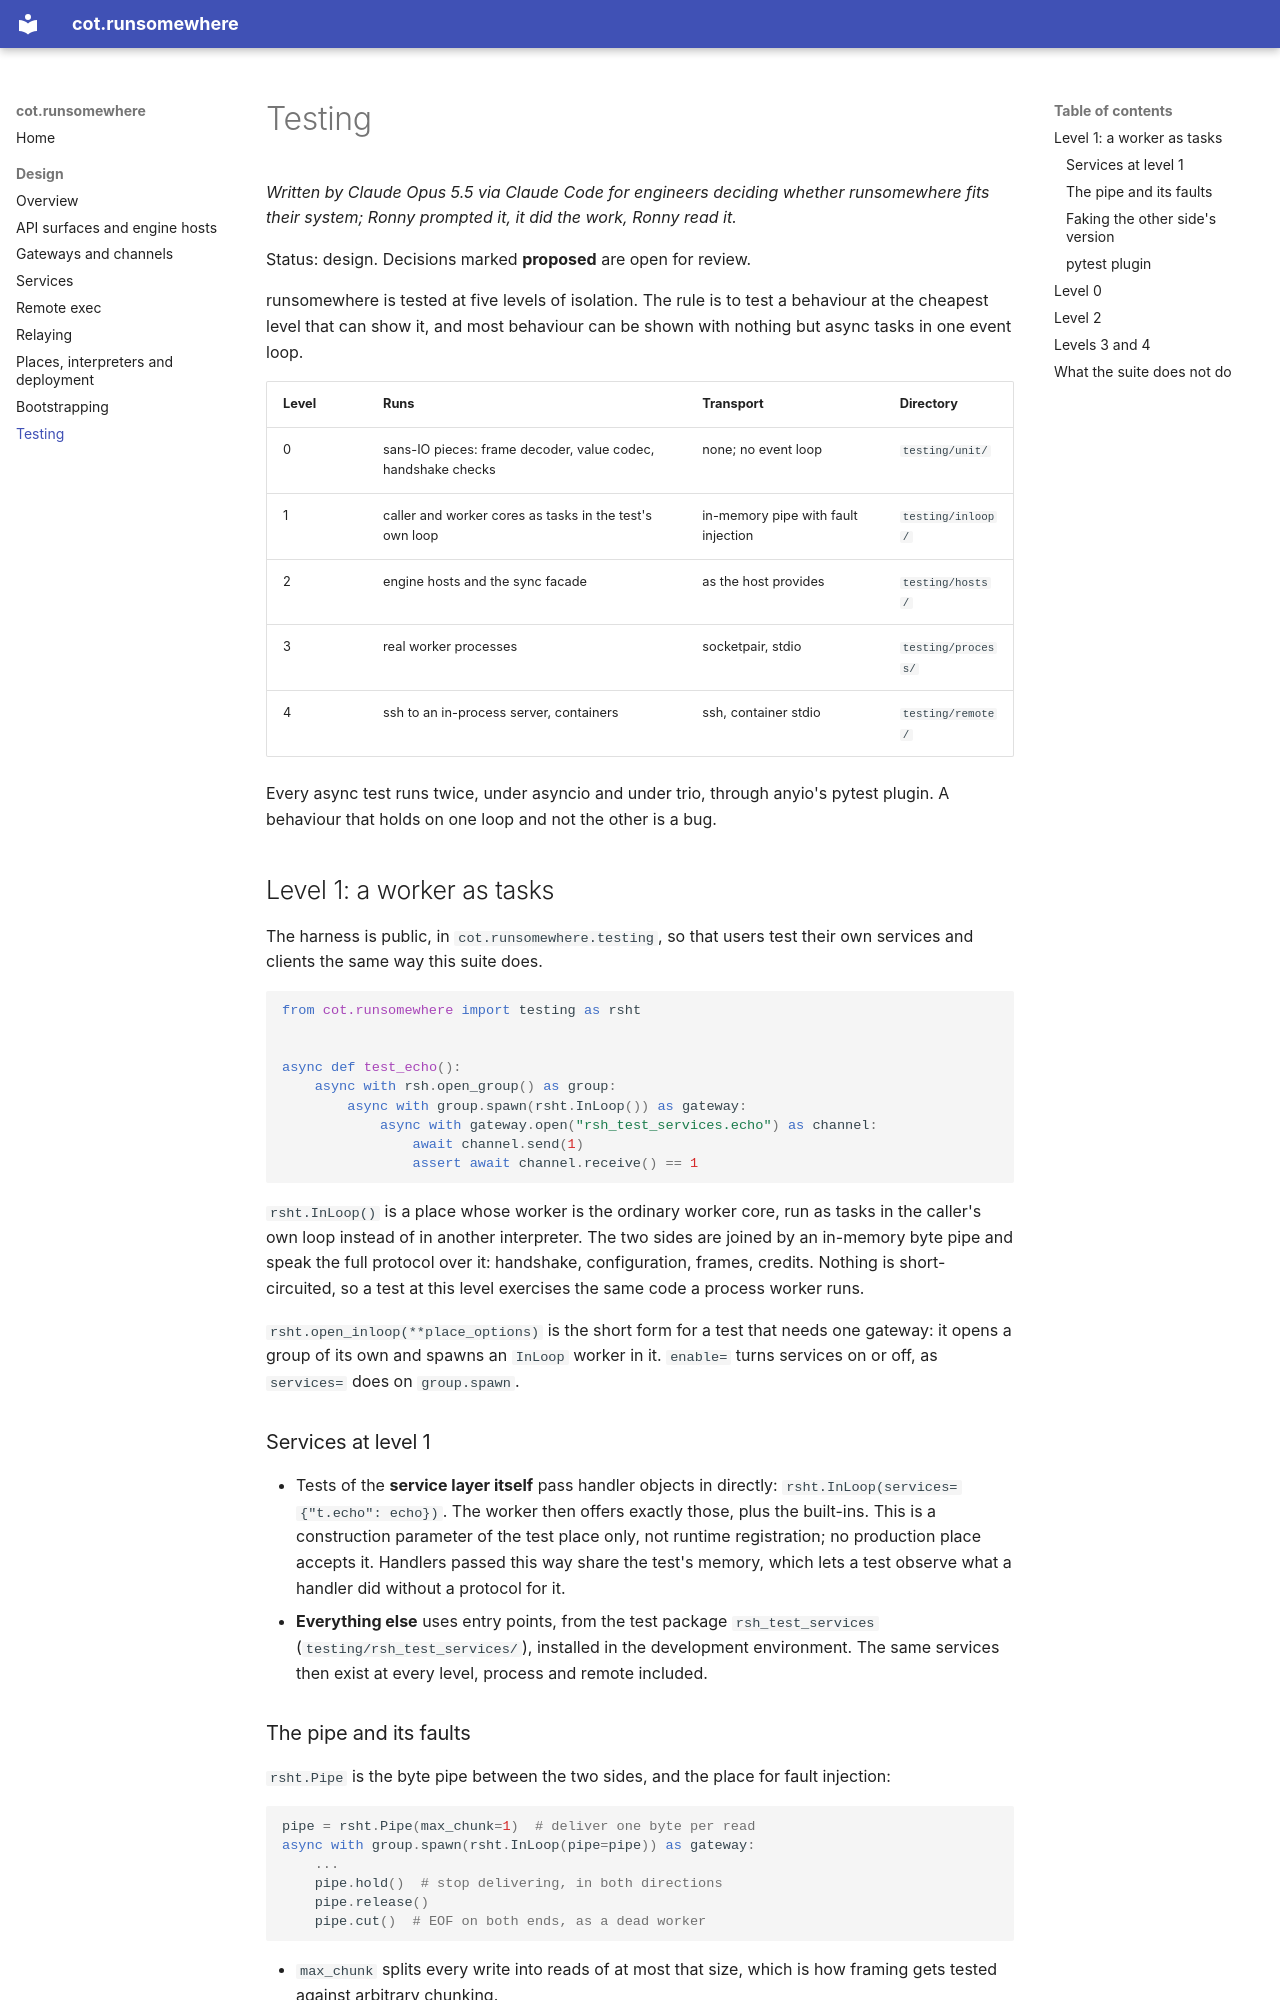

repository: cogs-of-testing/cot.runsomewhere · page: design/testing/index.html · generator: mkdocs

# Testing

*Written by Claude Opus 5.5 via Claude Code for engineers deciding whether
runsomewhere fits their system; Ronny prompted it, it did the work, Ronny read
it.*

Status: design. Decisions marked **proposed** are open for review.

runsomewhere is tested at five levels of isolation. The rule is to test a
behaviour at the cheapest level that can show it, and most behaviour can be
shown with nothing but async tasks in one event loop.

| Level | Runs                                                         | Transport                           | Directory          |
| ----- | ------------------------------------------------------------ | ----------------------------------- | ------------------ |
| 0     | sans-IO pieces: frame decoder, value codec, handshake checks | none; no event loop                 | `testing/unit/`    |
| 1     | caller and worker cores as tasks in the test's own loop      | in-memory pipe with fault injection | `testing/inloop/`  |
| 2     | engine hosts and the sync facade                             | as the host provides                | `testing/hosts/`   |
| 3     | real worker processes                                        | socketpair, stdio                   | `testing/process/` |
| 4     | ssh to an in-process server, containers                      | ssh, container stdio                | `testing/remote/`  |

Every async test runs twice, under asyncio and under trio, through anyio's
pytest plugin. A behaviour that holds on one loop and not the other is a bug.

## Level 1: a worker as tasks

The harness is public, in `cot.runsomewhere.testing`, so that users test their
own services and clients the same way this suite does.

```python
from cot.runsomewhere import testing as rsht


async def test_echo():
    async with rsh.open_group() as group:
        async with group.spawn(rsht.InLoop()) as gateway:
            async with gateway.open("rsh_test_services.echo") as channel:
                await channel.send(1)
                assert await channel.receive() == 1
```

`rsht.InLoop()` is a place whose worker is the ordinary worker core, run as
tasks in the caller's own loop instead of in another interpreter. The two
sides are joined by an in-memory byte pipe and speak the full protocol over it:
handshake, configuration, frames, credits. Nothing is short-circuited, so a
test at this level exercises the same code a process worker runs.

`rsht.open_inloop(**place_options)` is the short form for a test that needs
one gateway: it opens a group of its own and spawns an `InLoop` worker in it.
`enable=` turns services on or off, as `services=` does on `group.spawn`.

### Services at level 1

- Tests of the **service layer itself** pass handler objects in directly:
  `rsht.InLoop(services={"t.echo": echo})`. The worker then offers exactly
  those, plus the built-ins. This is a construction parameter of the test
  place only, not runtime registration; no production place accepts it.
  Handlers passed this way share the test's memory, which lets a test observe
  what a handler did without a protocol for it.
- **Everything else** uses entry points, from the test package
  `rsh_test_services` (`testing/rsh_test_services/`), installed in the
  development environment. The same services then exist at every level,
  process and remote included.
